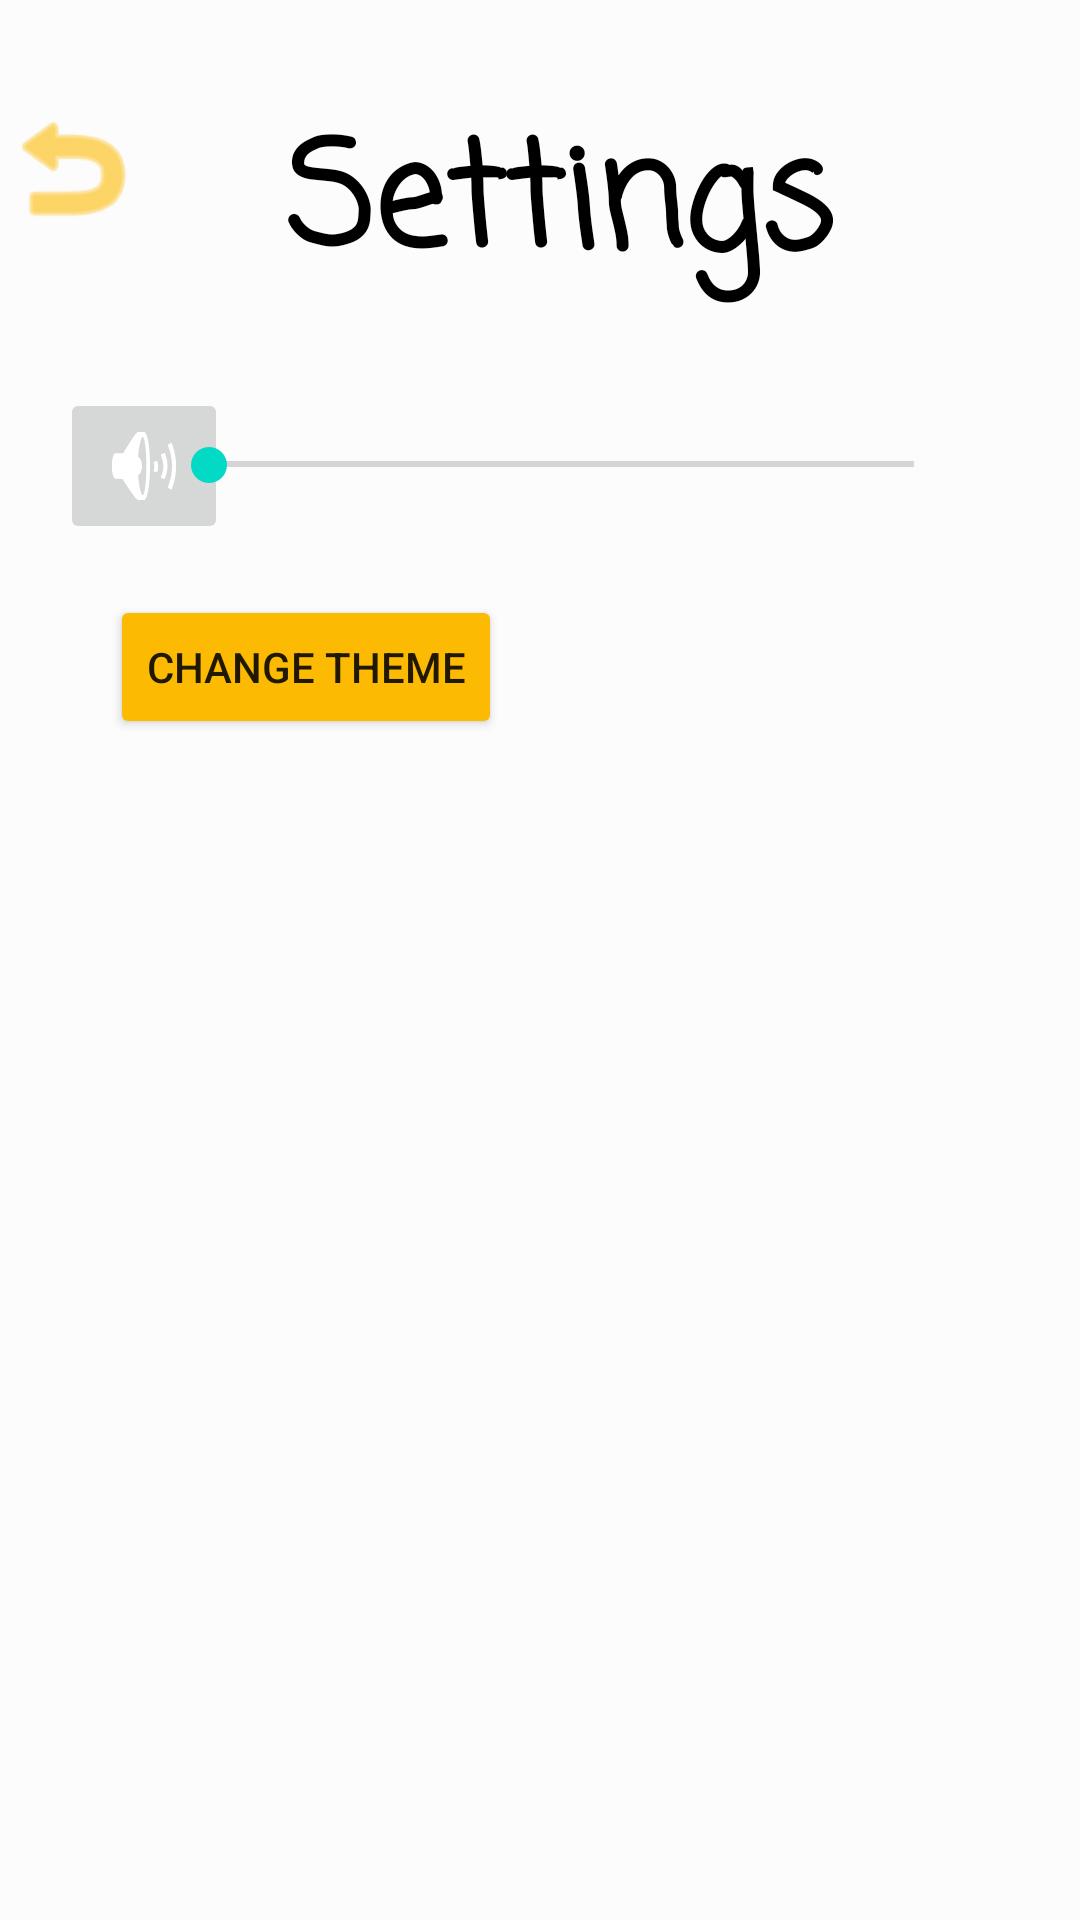

Write the Android layout XML for this screen, with the resource values it uses.
<!-- AndroidManifest.xml: application theme Theme.BlackJackApp -->
<!-- res/layout/activity_settings.xml -->
<?xml version="1.0" encoding="utf-8"?>
<androidx.constraintlayout.widget.ConstraintLayout xmlns:android="http://schemas.android.com/apk/res/android"
    xmlns:app="http://schemas.android.com/apk/res-auto"
    xmlns:tools="http://schemas.android.com/tools"
    android:layout_width="match_parent"
    android:layout_height="match_parent"
    tools:context=".SettingsActivity"
    android:background = "@color/backgroundColor">

    

    <TextView
        android:id="@+id/mainText"
        android:layout_width="wrap_content"
        android:layout_height="wrap_content"
        android:layout_marginTop="32dp"
        android:fontFamily="casual"
        android:text="Settings"
        android:textAlignment="center"

        android:textColor="@color/textColor"

        android:textSize="48sp"
        android:textStyle="bold"
        app:layout_constraintEnd_toEndOf="parent"
        app:layout_constraintHorizontal_bias="0.364"
        app:layout_constraintStart_toEndOf="@+id/homeButton"
        app:layout_constraintTop_toTopOf="parent" />



    <androidx.appcompat.widget.AppCompatButton
        android:id="@+id/homeButton"
        style="@style/Widget.AppCompat.Button.Small"
        android:layout_width="wrap_content"
        android:layout_height="wrap_content"
        android:layout_marginTop="32dp"
        android:background="@android:drawable/ic_menu_revert"
        android:backgroundTint="#fcba03"
        app:layout_constraintEnd_toEndOf="parent"
        app:layout_constraintHorizontal_bias="0.0"
        app:layout_constraintStart_toStartOf="parent"
        app:layout_constraintTop_toTopOf="parent" />

    <ImageButton
        android:id="@+id/soundButton"
        android:layout_width="wrap_content"
        android:layout_height="wrap_content"
        android:layout_marginStart="20dp"
        android:layout_marginTop="24dp"
        app:layout_constraintStart_toStartOf="parent"
        app:layout_constraintTop_toBottomOf="@+id/mainText"
        app:srcCompat="@android:drawable/ic_lock_silent_mode_off" />

    <Button
        android:id="@+id/btnToggleDark"
        style="@style/Widget.AppCompat.Button.Small"
        android:layout_width="wrap_content"
        android:layout_height="wrap_content"
        android:layout_marginTop="24dp"
        android:backgroundTint="#fcba03"
        android:text="Change theme"
        app:layout_constraintEnd_toEndOf="parent"
        app:layout_constraintHorizontal_bias="0.16"
        app:layout_constraintStart_toStartOf="parent"
        app:layout_constraintTop_toBottomOf="@+id/seekbar" />

    <SeekBar
        android:id="@+id/seekbar"
        android:layout_width="267dp"
        android:layout_height="39dp"
        android:layout_marginTop="30dp"
        android:layout_marginEnd="40dp"
        android:padding="15dp"
        app:layout_constraintEnd_toEndOf="parent"
        app:layout_constraintHorizontal_bias="0.983"
        app:layout_constraintStart_toEndOf="@+id/soundButton"
        app:layout_constraintTop_toBottomOf="@+id/mainText" />


</androidx.constraintlayout.widget.ConstraintLayout>
<!-- resources referenced by this layout -->
<resources>
  <color name="backgroundColor">#FCFCFC</color>
  <color name="textColor">#000000</color>
  <!-- drawable img1: jpg bitmap (drawable, 144852 bytes) -->
  <style name="Theme.BlackJackApp" parent="Theme.MaterialComponents.DayNight.DarkActionBar">
          
          <item name="colorPrimary">@color/purple_500</item>
          <item name="colorPrimaryVariant">@color/purple_700</item>
          <item name="colorOnPrimary">@color/white</item>
          
          <item name="colorSecondary">@color/teal_200</item>
          <item name="colorSecondaryVariant">@color/teal_700</item>
          <item name="colorOnSecondary">@color/black</item>
          
          <item name="android:statusBarColor" tools:targetApi="l">?attr/colorPrimaryVariant</item>
          
      </style>
  <color name="purple_500">#FF6200EE</color>
  <color name="purple_700">#FF3700B3</color>
  <color name="white">#FFFFFFFF</color>
  <color name="teal_200">#FF03DAC5</color>
  <color name="teal_700">#FF018786</color>
  <color name="black">#FF000000</color>
</resources>
